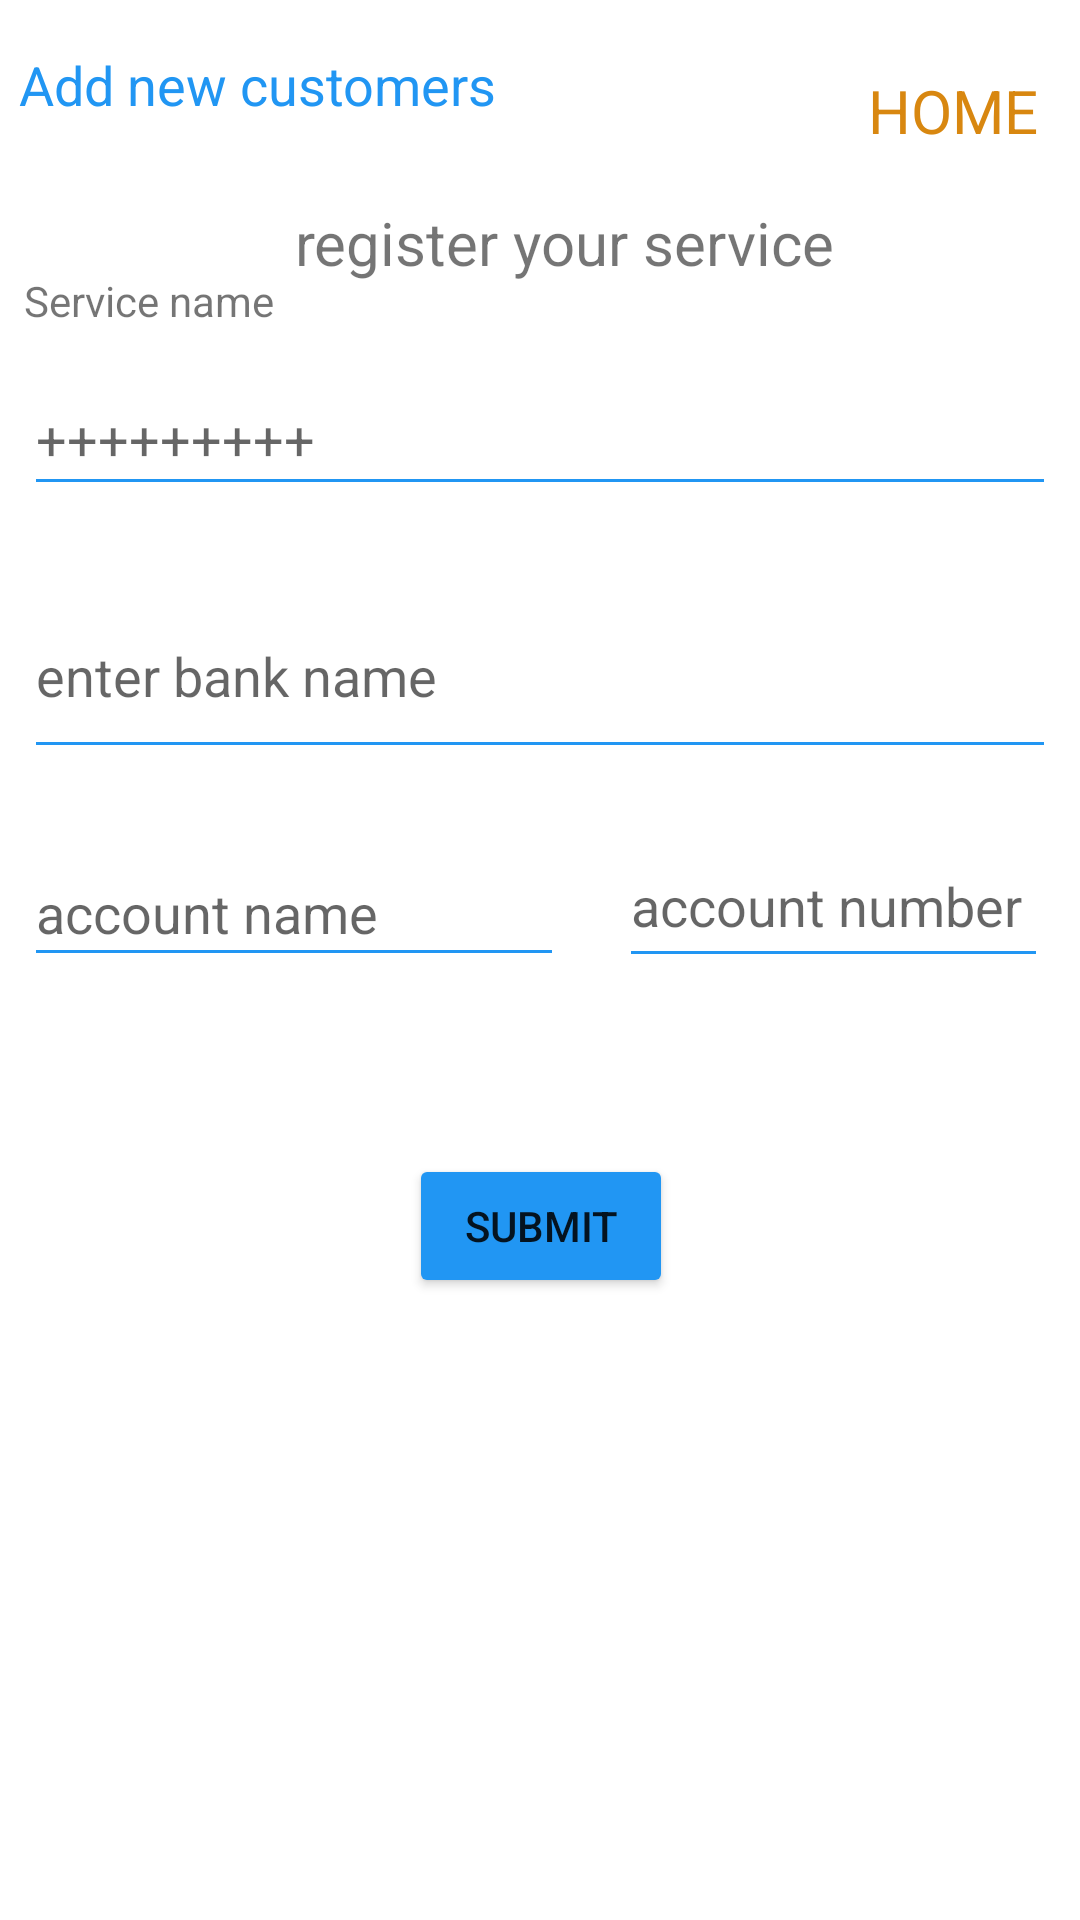

Reconstruct the res/layout file that produces this screen, plus the resources it refers to.
<!-- AndroidManifest.xml: application theme Theme.Paymentgatewayapp -->
<!-- res/layout/activity_register_sivice.xml -->
<?xml version="1.0" encoding="utf-8"?>
<androidx.constraintlayout.widget.ConstraintLayout xmlns:android="http://schemas.android.com/apk/res/android"
    xmlns:app="http://schemas.android.com/apk/res-auto"
    xmlns:tools="http://schemas.android.com/tools"
    android:layout_width="match_parent"
    android:layout_height="match_parent"
    tools:context=".RegisterSivice">

    <TextView
        android:id="@+id/balasi"
        android:layout_width="34dp"
        android:layout_height="18dp"
        android:text="0"
        android:textColor="#F5FFFFFF"
        app:layout_constraintBottom_toBottomOf="parent"
        app:layout_constraintEnd_toEndOf="parent"
        app:layout_constraintHorizontal_bias="0.891"
        app:layout_constraintStart_toStartOf="parent"
        app:layout_constraintTop_toTopOf="parent"
        app:layout_constraintVertical_bias="0.865" />

    <EditText
        android:id="@+id/Sname"
        android:layout_width="0dp"
        android:layout_height="48dp"
        android:layout_marginStart="8dp"
        android:layout_marginLeft="8dp"
        android:layout_marginEnd="8dp"
        android:layout_marginRight="8dp"
        android:backgroundTint="#2196F3"
        android:ems="10"
        android:hint="+++++++++"
        android:inputType="textCapCharacters"
        app:layout_constraintBottom_toBottomOf="parent"
        app:layout_constraintEnd_toEndOf="parent"
        app:layout_constraintHorizontal_bias="0.0"
        app:layout_constraintStart_toStartOf="parent"
        app:layout_constraintTop_toTopOf="parent"
        app:layout_constraintVertical_bias="0.204" />

    <EditText
        android:id="@+id/Sbank"
        android:layout_width="0dp"
        android:layout_height="65dp"
        android:layout_marginStart="8dp"
        android:layout_marginLeft="8dp"
        android:layout_marginEnd="8dp"
        android:layout_marginRight="8dp"
        android:backgroundTint="#2196F3"
        android:ems="10"
        android:hint="enter bank name"
        android:inputType="textCapWords"
        app:layout_constraintBottom_toBottomOf="parent"
        app:layout_constraintEnd_toEndOf="parent"
        app:layout_constraintHorizontal_bias="0.0"
        app:layout_constraintStart_toStartOf="parent"
        app:layout_constraintTop_toTopOf="parent"
        app:layout_constraintVertical_bias="0.333" />

    <EditText
        android:id="@+id/Saccount"
        android:layout_width="143dp"
        android:layout_height="51dp"
        android:layout_marginEnd="8dp"
        android:layout_marginRight="8dp"
        android:backgroundTint="#2196F3"
        android:ems="10"
        android:hint="account number"
        android:inputType="number"
        app:layout_constraintBottom_toBottomOf="parent"
        app:layout_constraintEnd_toEndOf="parent"
        app:layout_constraintHorizontal_bias="0.988"
        app:layout_constraintStart_toStartOf="parent"
        app:layout_constraintTop_toTopOf="parent"
        app:layout_constraintVertical_bias="0.467" />

    <EditText
        android:id="@+id/Suname"
        android:layout_width="180dp"
        android:layout_height="46dp"
        android:layout_marginStart="8dp"
        android:layout_marginLeft="8dp"
        android:backgroundTint="#2196F3"
        android:ems="10"
        android:hint="account name"
        android:inputType="textCapWords"
        app:layout_constraintBottom_toBottomOf="parent"
        app:layout_constraintEnd_toEndOf="parent"
        app:layout_constraintHorizontal_bias="0.0"
        app:layout_constraintStart_toStartOf="parent"
        app:layout_constraintTop_toTopOf="parent"
        app:layout_constraintVertical_bias="0.471" />

    <TextView
        android:id="@+id/tt2"
        android:layout_width="wrap_content"
        android:layout_height="wrap_content"
        android:text="register your service"
        android:textSize="20dp"
        app:layout_constraintBottom_toBottomOf="parent"
        app:layout_constraintEnd_toEndOf="parent"
        app:layout_constraintHorizontal_bias="0.545"
        app:layout_constraintStart_toStartOf="parent"
        app:layout_constraintTop_toTopOf="parent"
        app:layout_constraintVertical_bias="0.11" />

    <Button
        android:id="@+id/sub1"
        android:layout_width="wrap_content"
        android:layout_height="wrap_content"
        android:text="submit"
        app:backgroundTint="#2196F3"
        app:cornerRadius="23dp"
        app:layout_constraintBottom_toBottomOf="parent"
        app:layout_constraintEnd_toEndOf="parent"
        app:layout_constraintHorizontal_bias="0.501"
        app:layout_constraintStart_toStartOf="parent"
        app:layout_constraintTop_toTopOf="parent"
        app:layout_constraintVertical_bias="0.65" />

    <TextView
        android:id="@+id/tt3"
        android:layout_width="wrap_content"
        android:layout_height="wrap_content"
        android:layout_marginStart="8dp"
        android:layout_marginLeft="8dp"
        android:text="Service name"
        app:layout_constraintBottom_toBottomOf="parent"
        app:layout_constraintEnd_toEndOf="parent"
        app:layout_constraintHorizontal_bias="0.0"
        app:layout_constraintStart_toStartOf="parent"
        app:layout_constraintTop_toTopOf="parent"
        app:layout_constraintVertical_bias="0.146" />

    <TextView
        android:id="@+id/reg3"
        android:layout_width="wrap_content"
        android:layout_height="wrap_content"
        android:background="@drawable/simple_imput"
        android:text="Add new customers"
        android:textColor="#2196F3"
        android:textSize="18dp"
        app:layout_constraintBottom_toBottomOf="parent"
        app:layout_constraintEnd_toEndOf="parent"
        app:layout_constraintHorizontal_bias="0.031"
        app:layout_constraintStart_toStartOf="parent"
        app:layout_constraintTop_toTopOf="parent"
        app:layout_constraintVertical_bias="0.026" />

    <TextView
        android:id="@+id/home2"
        android:layout_width="wrap_content"
        android:layout_height="wrap_content"
        android:background="@drawable/simple_imput"
        android:text="HOME"
        android:textColor="#D88710"
        android:textSize="20dp"
        app:layout_constraintBottom_toBottomOf="parent"
        app:layout_constraintEnd_toEndOf="parent"
        app:layout_constraintHorizontal_bias="0.954"
        app:layout_constraintStart_toStartOf="parent"
        app:layout_constraintTop_toTopOf="parent"
        app:layout_constraintVertical_bias="0.038" />

    <ProgressBar
        android:id="@+id/pBar1"
        style="?android:attr/progressBarStyle"
        android:layout_width="wrap_content"
        android:visibility="invisible"
        android:layout_height="wrap_content"
        app:layout_constraintBottom_toBottomOf="parent"
        app:layout_constraintEnd_toEndOf="parent"
        app:layout_constraintHorizontal_bias="0.498"
        app:layout_constraintStart_toStartOf="parent"
        app:layout_constraintTop_toTopOf="parent"
        app:layout_constraintVertical_bias="0.565" />

</androidx.constraintlayout.widget.ConstraintLayout>
<!-- resources referenced by this layout -->
<resources>
  <style name="Theme.Paymentgatewayapp" parent="Theme.MaterialComponents.DayNight.NoActionBar">
          
          <item name="colorPrimary">@color/purple_500</item>
          <item name="colorPrimaryVariant">@color/purple_700</item>
          <item name="colorOnPrimary">@color/white</item>
          
          <item name="colorSecondary">@color/teal_200</item>
          <item name="colorSecondaryVariant">@color/teal_700</item>
          <item name="colorOnSecondary">@color/black</item>
          
          <item name="android:statusBarColor" tools:targetApi="l">?attr/colorPrimaryVariant</item>
          
      </style>
  <!-- not gathered from this repository: default colours our renderer supplied (Android Studio template values) -->
  <color name="purple_500">#FF6200EE</color>
  <color name="purple_700">#FF3700B3</color>
  <color name="teal_200">#FF03DAC5</color>
  <color name="teal_700">#FF018786</color>
  <color name="black">#FF000000</color>
  <color name="white">#FFFFFFFF</color>
</resources>
